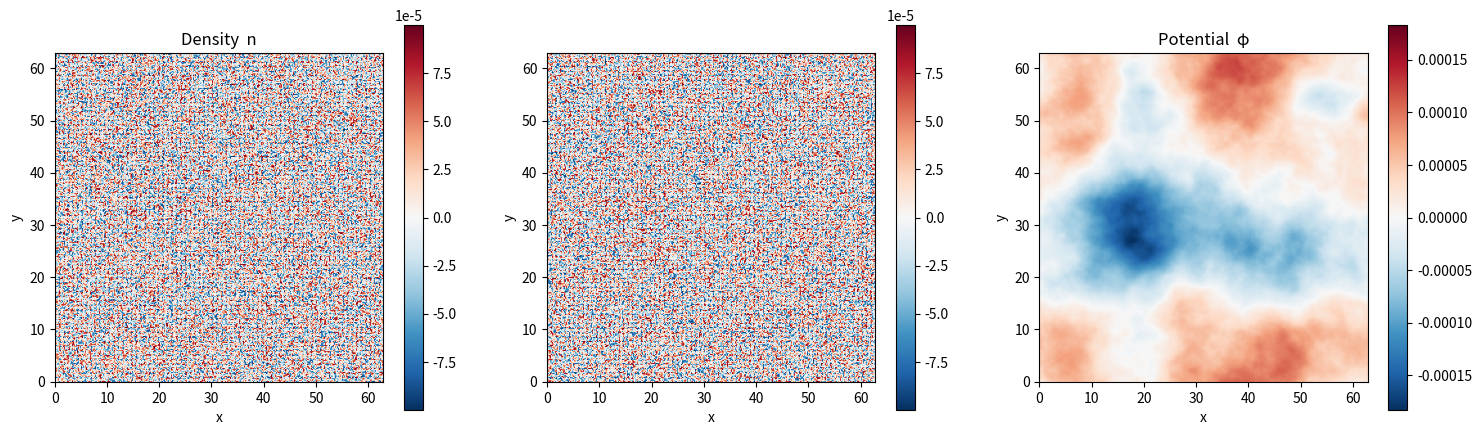

The script that saved this image: (Note: this script raises an exception after producing the figure.)
import numpy as np
import matplotlib.pyplot as plt
from matplotlib.animation import FuncAnimation, FFMpegWriter

N = 256
L = 2 * np.pi * 10
dx = L / N
kx = np.fft.fftfreq(N, d=dx) * 2 * np.pi
ky = np.fft.fftfreq(N, d=dx) * 2 * np.pi
KX, KY = np.meshgrid(kx, ky, indexing='ij')
K_sq = KX**2 + KY**2

k_max        = max(np.max(np.abs(kx)), np.max(np.abs(ky)))
dealias_mask = (K_sq < (0.666 * k_max)**2).astype(float)

alpha = 1.0
kappa = 1.0
nu    = 1e-4
Dn    = 1e-4
dt    = 0.025
steps      = 10000
plot_every = 20

np.random.seed(42)
omega = np.random.uniform(-1e-4, 1e-4, (N, N))
n     = np.random.uniform(-1e-4, 1e-4, (N, N))

def get_phi(omega, K_sq):
    omega_k = np.fft.fft2(omega)
    phi_k   = np.zeros_like(omega_k)
    mask    = K_sq != 0
    phi_k[mask] = -omega_k[mask] / K_sq[mask]
    return np.fft.ifft2(phi_k).real

def compute_nabla4(f, K_sq):
    return np.fft.ifft2((K_sq**2) * np.fft.fft2(f)).real

def poisson_bracket(f, g, KX, KY):
    fk = np.fft.fft2(f) * dealias_mask
    gk = np.fft.fft2(g) * dealias_mask
    return (np.fft.ifft2(1j*KX*fk).real * np.fft.ifft2(1j*KY*gk).real
          - np.fft.ifft2(1j*KY*fk).real * np.fft.ifft2(1j*KX*gk).real)

def compute_derivs(omega, n, phi, K_sq, KX, KY, alpha, Dn, nu, kappa):
    coupling = alpha * (phi - n)

    dphidy = np.fft.ifft2(1j * KY * np.fft.fft2(phi)).real

    d_omega = (-poisson_bracket(phi, omega, KX, KY)
               + coupling
               - nu * compute_nabla4(omega, K_sq))
    d_n     = (-poisson_bracket(phi, n, KX, KY)
               + coupling
               - Dn * compute_nabla4(n, K_sq)
               - kappa * dphidy)
    return d_omega, d_n

def dealias(f):
    return np.fft.ifft2(np.fft.fft2(f) * dealias_mask).real

def rk4_step(omega, n, phi, dt):
    def derivs(w, nn):
        p = get_phi(w, K_sq)
        return compute_derivs(w, nn, p, K_sq, KX, KY, alpha, Dn, nu, kappa)
    k1_o, k1_n = derivs(omega,                 n               )
    k2_o, k2_n = derivs(omega + 0.5*dt*k1_o,   n + 0.5*dt*k1_n)
    k3_o, k3_n = derivs(omega + 0.5*dt*k2_o,   n + 0.5*dt*k2_n)
    k4_o, k4_n = derivs(omega +     dt*k3_o,   n +     dt*k3_n)
    omega_new = dealias(omega + (dt/6)*(k1_o + 2*k2_o + 2*k3_o + k4_o))
    n_new     = dealias(n     + (dt/6)*(k1_n + 2*k2_n + 2*k3_n + k4_n))
    return omega_new, n_new, get_phi(omega_new, K_sq)

# ── Animation setup ────────────────────────────────────────────────────────
fig, axes = plt.subplots(1, 3, figsize=(18, 5))
phi = get_phi(omega, K_sq)

ims, cbars = [], []
for ax, field, title in zip(axes, [n, omega, phi],
                             ['Density  n', 'Vorticity  ω', 'Potential  φ']):
    v  = max(np.max(np.abs(field)), 1e-12)
    im = ax.imshow(field.T, cmap='RdBu_r', origin='lower',
                   extent=[0, L, 0, L], vmin=-v, vmax=v, animated=True)
    ax.set_title(title)
    ax.set_xlabel('x'); ax.set_ylabel('y')
    cbars.append(fig.colorbar(im, ax=ax))
    ims.append(im)

time_text = axes[1].set_title('')

def update(frame):
    global omega, n, phi
    for _ in range(plot_every):
        dt_use = 0.005 if np.max(np.abs(n)) > 0.5 else dt
        omega, n, phi = rk4_step(omega, n, phi, dt_use)

    t = frame * plot_every * dt
    for im, cb, field in zip(ims, cbars, [n, omega, phi]):
        v = max(np.max(np.abs(field)), 1e-12)
        im.set_data(field.T)
        im.set_clim(-v, v)
        cb.update_normal(im)          # keeps colorbar ticks correct

    axes[0].set_title(f'Density  n')
    axes[1].set_title(f'Ordinary HW  —  t = {t:.1f}')
    axes[2].set_title(f'Potential  φ')
    return ims

print("Running OHW simulation...")
ani = FuncAnimation(fig, update, frames=steps // plot_every,
                    blit=False)   # blit=False so colorbar redraws cleanly

writer = FFMpegWriter(fps=15, bitrate=1800,
                      extra_args=['-vcodec', 'libx264', '-pix_fmt', 'yuv420p'])
ani.save("ohw_simulation.mp4", writer=writer)
plt.close()
print("Saved → ohw_simulation.mp4")
